Dataset: Cana_de_azucar (GitHub, ErikaGM19/trabajo_de_grado). Classes: carbon smut, hoja amarilla, mancha anillo, mancha parda, mosaic, muermo rojo, roya, sanas, secas, tizon bacteriano.

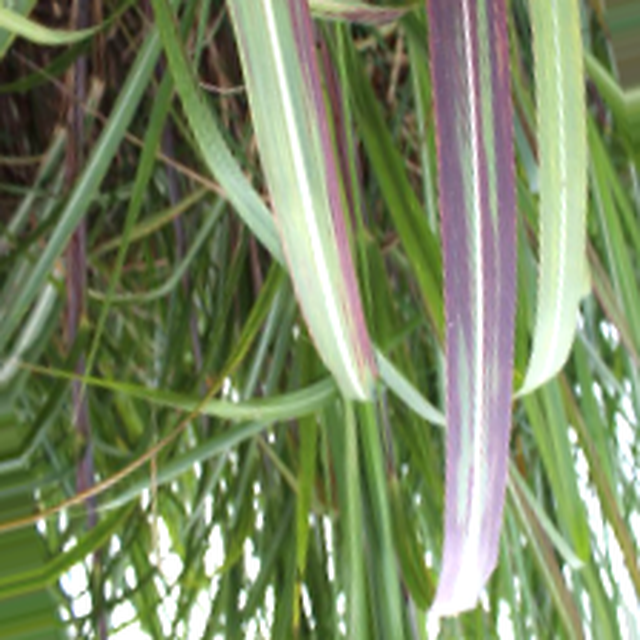
Label: tizon bacteriano

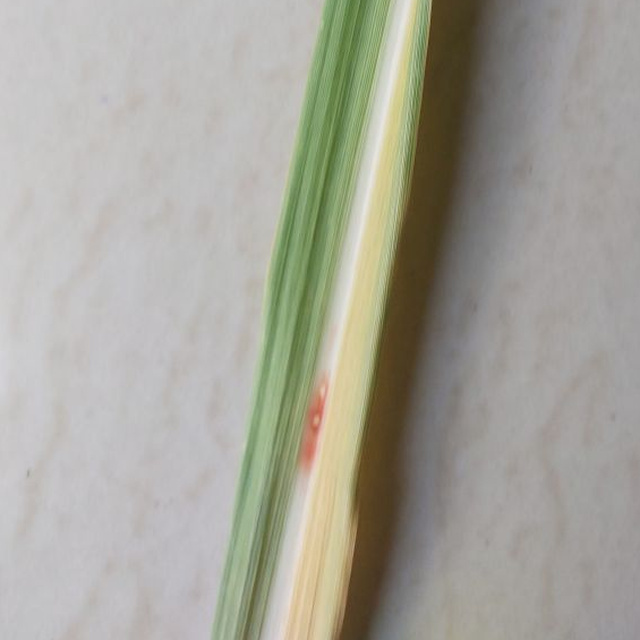
Label: mancha parda

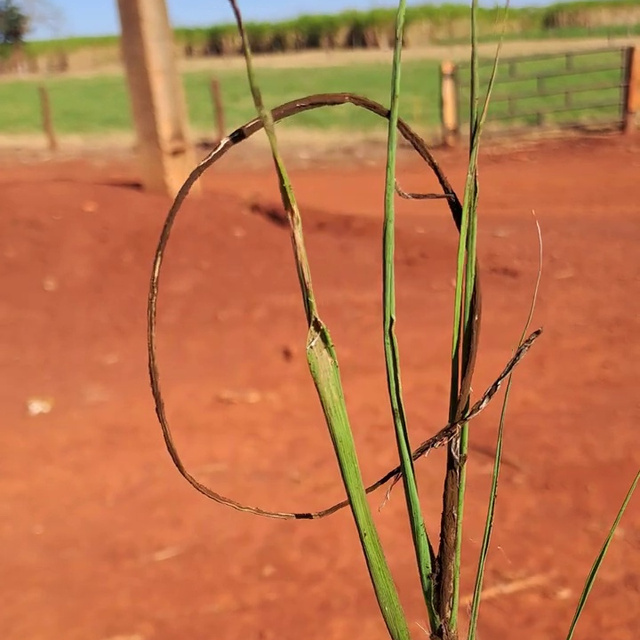
Label: carbon smut

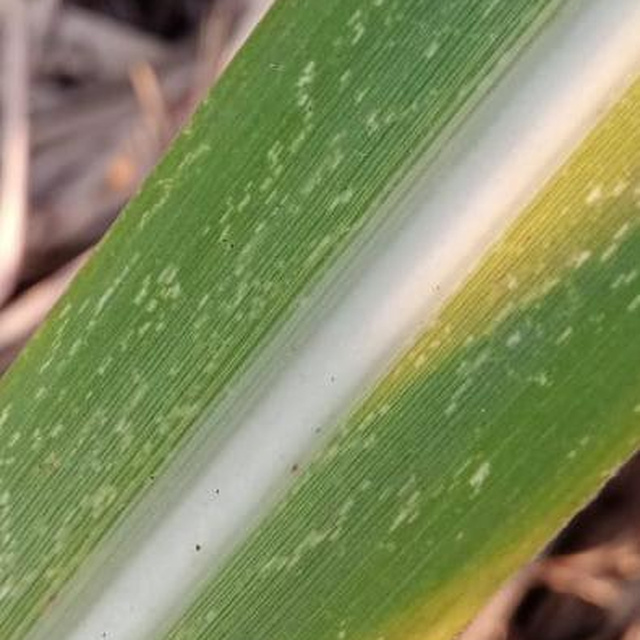
Label: mosaic

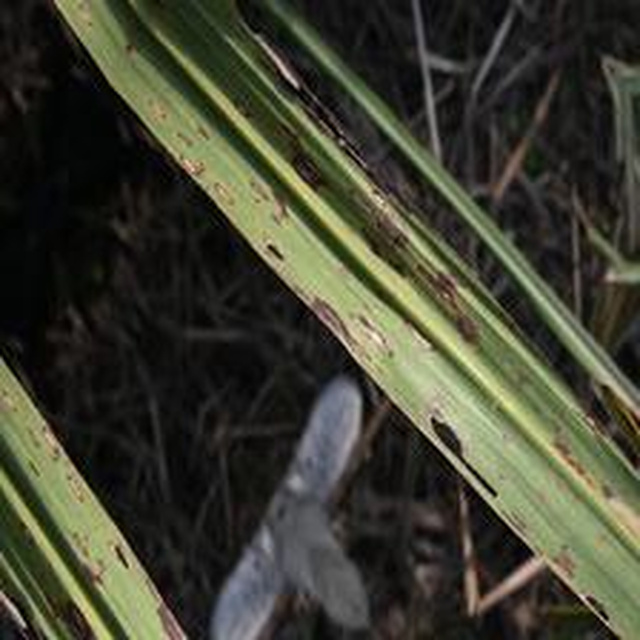
Label: mancha anillo

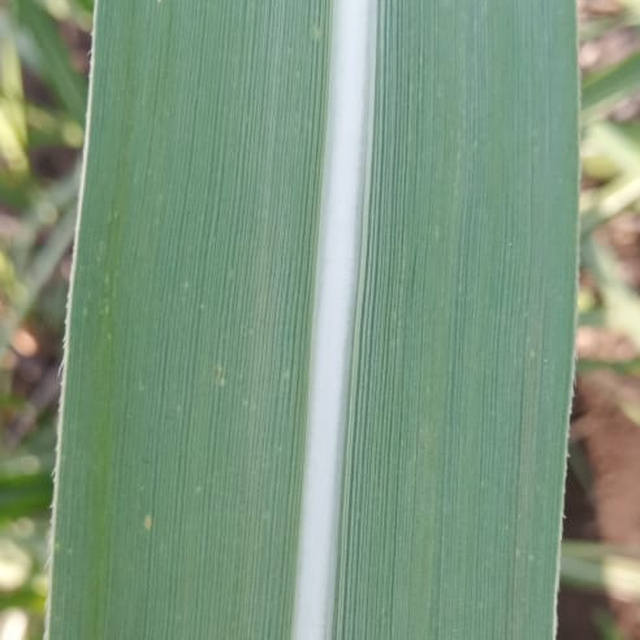
Label: sanas
